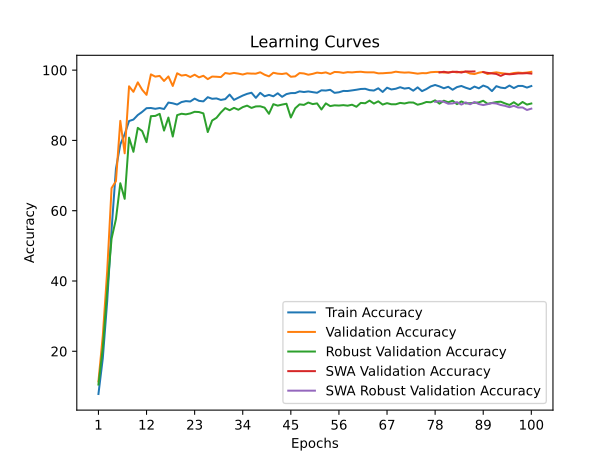

Data behind this chart, as committed beside it:
time; train_accuracy; train_loss; valid_accuracy; valid_loss; valid_accuracy_robust; valid_accuracy_swa; valid_accuracy_robust_swa
20,3797; 7,8545; 3,6394; 11,4419; 3,4570; 10,5345; 11,4419; 10,5345
41,0833; 18,0423; 3,1341; 24,5131; 2,5934; 21,0172; 24,5131; 21,0172
64,6123; 34,2066; 2,5714; 42,7903; 1,9379; 37,2759; 42,7903; 37,2759
87,1590; 54,6056; 2,0123; 66,4232; 1,1011; 52,0517; 66,4232; 52,0517
108,8686; 71,9202; 1,5861; 68,4082; 1,0839; 57,6034; 68,4082; 57,6034
128,5000; 78,8498; 1,4072; 85,5618; 0,5935; 67,8103; 85,5618; 67,8103
148,9533; 81,7559; 1,3188; 76,3296; 0,9135; 63,3793; 76,3296; 63,3793
168,0395; 85,5117; 1,1869; 95,3933; 0,2606; 80,7931; 95,3933; 80,7931
187,3173; 85,9296; 1,1708; 93,8202; 0,3040; 76,7586; 93,8202; 76,7586
209,7495; 87,2254; 1,1258; 96,5169; 0,1633; 83,5690; 96,5169; 83,5690
230,4266; 88,1174; 1,0909; 94,4195; 0,2759; 82,6552; 94,4195; 82,6552
254,3908; 89,1690; 1,0564; 92,9588; 0,2806; 79,5000; 92,9588; 79,5000
277,4075; 89,2207; 1,0501; 98,7828; 0,0888; 86,8966; 98,7828; 86,8966
297,1808; 88,9906; 1,0491; 98,1461; 0,1024; 86,9655; 98,1461; 86,9655
318,6604; 89,2113; 1,0418; 98,3521; 0,1008; 87,5517; 98,3521; 87,5517
337,4063; 88,9296; 1,0503; 96,9101; 0,1895; 82,7931; 96,9101; 82,7931
358,7018; 90,7700; 0,9945; 98,2022; 0,1066; 86,5000; 98,2022; 86,5000
382,9990; 90,5587; 0,9956; 95,4869; 0,2536; 81,1034; 95,4869; 81,1034
401,8775; 90,2019; 1,0138; 99,1011; 0,1141; 87,1897; 99,1011; 87,1897
423,9984; 90,9108; 0,9895; 98,4457; 0,1136; 87,5862; 98,4457; 87,5862
446,7851; 91,1784; 0,9773; 98,6330; 0,1112; 87,4138; 98,6330; 87,4138
465,3642; 91,0704; 0,9814; 98,0337; 0,1273; 87,6724; 98,0337; 87,6724
489,6595; 91,8873; 0,9573; 98,6891; 0,1011; 88,1379; 98,6891; 88,1379
507,8436; 91,2488; 0,9726; 97,9401; 0,1137; 88,0690; 97,9401; 88,0690
531,1147; 91,1033; 0,9735; 98,3895; 0,1214; 87,6897; 98,3895; 87,6897
550,8614; 92,2958; 0,9445; 97,4345; 0,1652; 82,3793; 97,4345; 82,3793
570,7786; 91,8404; 0,9528; 98,1648; 0,1103; 85,6552; 98,1648; 85,6552
591,7121; 91,9437; 0,9482; 98,1086; 0,0991; 86,4310; 98,1086; 86,4310
610,5043; 91,5164; 0,9621; 98,0150; 0,1103; 87,9483; 98,0150; 87,9483
629,6793; 91,7465; 0,9533; 99,1760; 0,0867; 89,1897; 99,1760; 89,1897
653,9784; 93,0329; 0,9130; 98,9513; 0,0831; 88,5862; 98,9513; 88,5862
674,2086; 91,5258; 0,9603; 99,1948; 0,0758; 89,2586; 99,1948; 89,2586
698,2094; 92,1502; 0,9369; 99,0075; 0,0943; 88,7241; 99,0075; 88,7241
718,0961; 92,7606; 0,9232; 98,7453; 0,0707; 89,4655; 98,7453; 89,4655
738,6757; 93,2441; 0,9071; 99,0824; 0,0832; 89,8966; 99,0824; 89,8966
758,7450; 93,5634; 0,8989; 99,0075; 0,0789; 89,2414; 99,0075; 89,2414
776,2728; 92,1080; 0,9409; 98,9888; 0,0870; 89,6724; 98,9888; 89,6724
797,2456; 93,5399; 0,8981; 99,3820; 0,0703; 89,7069; 99,3820; 89,7069
816,0578; 92,5446; 0,9240; 98,6891; 0,1107; 89,3276; 98,6891; 89,3276
838,1832; 92,9531; 0,9151; 98,2210; 0,0975; 87,5690; 98,2210; 87,5690
862,2367; 92,5446; 0,9233; 99,2509; 0,0962; 90,3103; 99,2509; 90,3103
880,9303; 93,4085; 0,8999; 98,9888; 0,0848; 89,8966; 98,9888; 89,8966
904,6292; 92,3991; 0,9248; 98,8951; 0,0837; 90,1897; 98,8951; 90,1897
926,1264; 93,1784; 0,9105; 99,1011; 0,0727; 90,4310; 99,1011; 90,4310
944,8989; 93,4554; 0,9015; 98,1086; 0,1076; 86,5172; 98,1086; 86,5172
965,7625; 93,4742; 0,8948; 98,2210; 0,1220; 89,1379; 98,2210; 89,1379
985,5684; 93,9484; 0,8848; 99,1573; 0,0837; 90,2586; 99,1573; 90,2586
1005,2175; 93,7606; 0,8893; 99,0449; 0,0942; 90,1034; 99,0449; 90,1034
1023,6328; 93,9343; 0,8852; 98,6891; 0,0802; 90,7759; 98,6891; 90,7759
1047,3187; 93,7324; 0,8893; 98,9326; 0,0837; 90,3276; 98,9326; 90,3276
1071,3758; 93,5493; 0,8943; 99,2884; 0,0667; 90,5345; 99,2884; 90,5345
1090,1814; 94,2488; 0,8709; 99,1386; 0,0906; 88,7931; 99,1386; 88,7931
1112,8872; 94,1831; 0,8763; 99,3446; 0,0813; 90,5345; 99,3446; 90,5345
1137,7266; 94,3944; 0,8719; 98,8951; 0,0951; 89,7586; 98,8951; 89,7586
1159,0693; 93,5305; 0,8906; 99,4757; 0,0538; 89,9828; 99,4757; 89,9828
1178,8053; 93,6901; 0,8888; 99,4195; 0,0839; 89,9138; 99,4195; 89,9138
1200,8617; 94,0704; 0,8781; 99,2135; 0,1015; 90,0345; 99,2135; 90,0345
1220,6417; 94,0563; 0,8792; 99,4195; 0,0653; 89,8793; 99,4195; 89,8793
1238,9599; 94,2300; 0,8738; 99,3446; 0,0669; 90,1552; 99,3446; 90,1552
1258,4778; 94,4131; 0,8654; 99,4757; 0,0977; 89,5690; 99,4757; 89,5690
... 40 more rows
